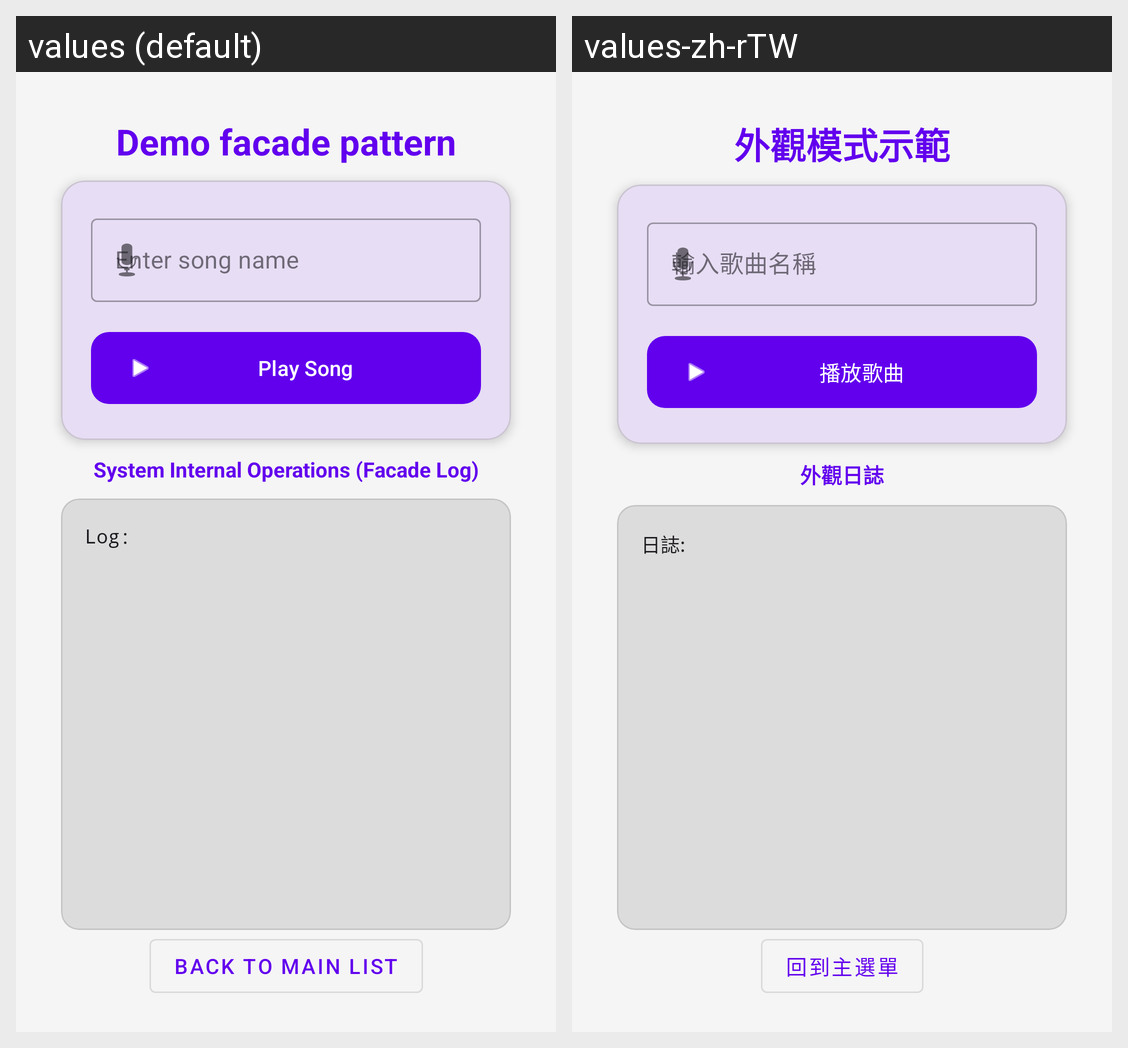

The Android screen above is rendered under two locales of the same app. Produce the string resources it draws, with the default and per-locale values.
Android screen res/layout/activity_demo_facade_start.xml rendered under 2 locales, left to right: values (default), values-zh-rTW. Device: Nexus 5 (rendered at 1080×1920; each locale shown at half size, 540×960, under a caption strip naming it); theme Theme.DesignPatternDemo.
Strings drawn on this screen, with the default value and each locale's value (text and hints the layout hard-codes, and strings that could not be matched under every locale, appear in the picture but are not listed):

title_demo_facade
  values: Demo facade pattern
  values-zh-rTW: 外觀模式示範

demo_facade_et_hint_enter_song_name
  values: Enter song name
  values-zh-rTW: 輸入歌曲名稱

demo_facade_btn_play_song
  values: Play Song
  values-zh-rTW: 播放歌曲

demo_facade_system_internal_operations_facade_log
  values: System Internal Operations (Facade Log)
  values-zh-rTW: 外觀日誌

demo_facade_tv_log
  values: Log:
  values-zh-rTW: 日誌:

btn_back_to_main_list
  values: Back to Main List
  values-zh-rTW: 回到主選單
